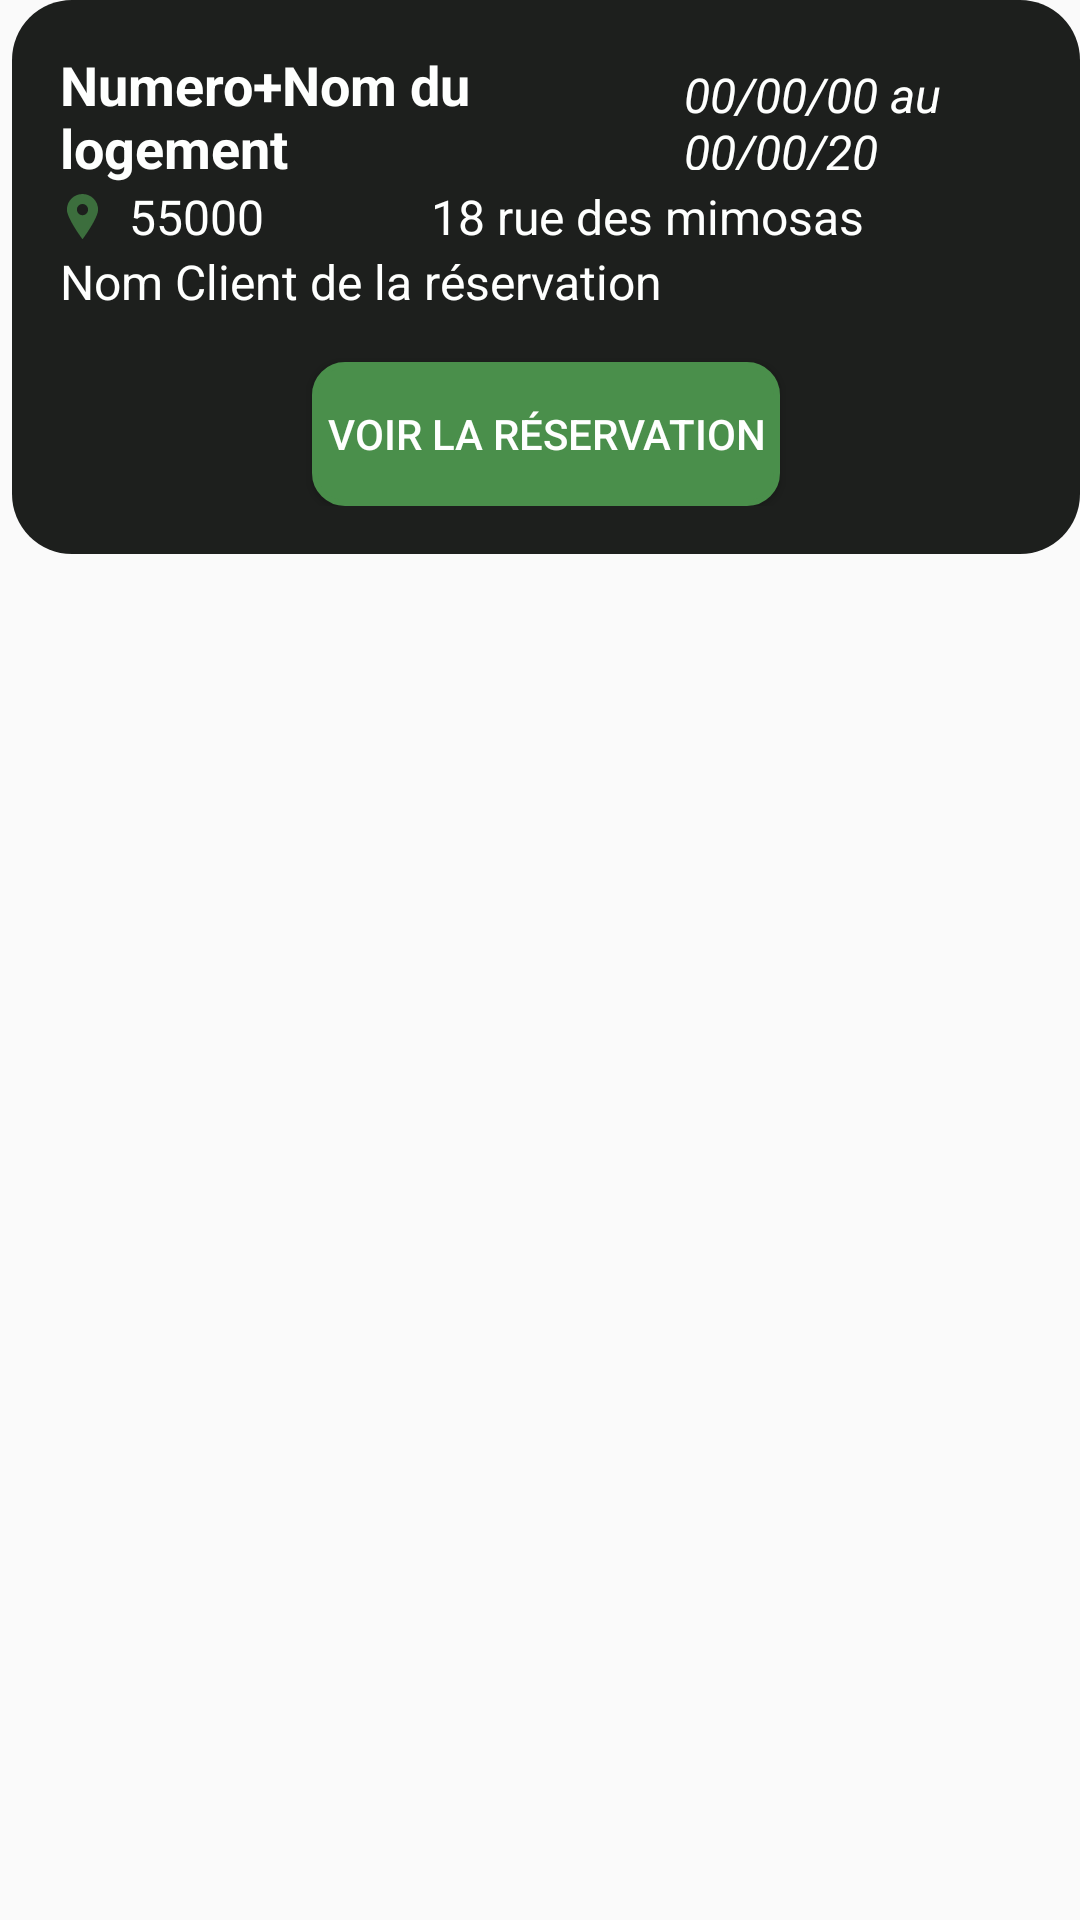

Reconstruct the res/layout file that produces this screen, plus the resources it refers to.
<!-- AndroidManifest.xml: application theme Theme.Oioj -->
<!-- res/layout/mr_reservations_card.xml -->
<LinearLayout xmlns:android="http://schemas.android.com/apk/res/android"
    xmlns:app="http://schemas.android.com/apk/res-auto"
    android:layout_width="match_parent"
    android:layout_height="match_parent"
    android:orientation="vertical">

    <LinearLayout
        android:id="@+id/reservationsCardMR"
        android:layout_width="match_parent"
        android:layout_height="wrap_content"
        android:layout_marginStart="4dp"
        android:layout_marginBottom="16dp"
        android:background="@drawable/carddynamic"
        android:orientation="vertical"
        android:padding="16dp">

        <LinearLayout
            android:layout_width="match_parent"
            android:layout_height="wrap_content"
            android:gravity="center_vertical"
            android:orientation="horizontal">

            <TextView
                android:id="@+id/titleCardMR"
                android:layout_width="203dp"
                android:layout_height="wrap_content"
                android:layout_marginEnd="8dp"
                android:layout_weight="1"
                android:text="Numero+Nom du logement"
                android:textColor="@color/txtWhite"
                android:textSize="18sp"
                android:textStyle="bold" />

            <TextView
                android:id="@+id/dateReservationMR"
                android:layout_width="116dp"
                android:layout_height="36dp"
                android:text="00/00/00 au 00/00/20"
                android:textColor="@color/txtWhite"
                android:textSize="16sp"
                android:textStyle="italic" />

        </LinearLayout>

        <LinearLayout
            android:layout_width="match_parent"
            android:layout_height="wrap_content"
            android:gravity="center_vertical"
            android:orientation="horizontal">

            <TextView
                android:id="@+id/txtCodePostalMR"
                android:layout_width="wrap_content"
                android:layout_height="wrap_content"
                android:layout_weight="1"
                android:drawableLeft="@drawable/ic_location"
                android:drawablePadding="8dp"
                android:text="55000"
                android:textColor="@color/txtWhite"
                android:textSize="16sp" />

            <TextView
                android:id="@+id/txtRueMR"
                android:layout_width="wrap_content"
                android:layout_height="wrap_content"
                android:layout_weight="1"
                android:drawablePadding="8dp"
                android:text="18 rue des mimosas"
                android:textColor="@color/txtWhite"
                android:textSize="16sp" />

        </LinearLayout>

        <TextView
            android:id="@+id/nomClientMR"
            android:layout_width="wrap_content"
            android:layout_height="wrap_content"
            android:layout_weight="1"
            android:drawablePadding="8dp"
            android:text="Nom Client de la réservation"
            android:textColor="@color/txtWhite"
            android:textSize="16sp" />

        <Button
            android:id="@+id/confirmBtnMR"
            android:layout_width="wrap_content"
            android:layout_height="wrap_content"
            android:layout_gravity="center_horizontal"
            android:layout_marginTop="16dp"
            android:background="@drawable/green_button_background"
            android:padding="5dp"
            android:text="Voir la réservation"
            android:textColor="@color/txtWhite" />
    </LinearLayout>

    

</LinearLayout>
<!-- resources referenced by this layout -->
<resources>
  <color name="txtWhite">#FEFFFE</color>
  <!-- drawable carddynamic (drawable) -->
  <shape xmlns:android="http://schemas.android.com/apk/res/android"
      android:shape="rectangle">
      <solid android:color="@color/PrimaryDYNAMICCard" /> 
      <corners android:radius="20dp" /> 
  </shape>
  <!-- drawable green_button_background (drawable) -->
  <selector xmlns:android="http://schemas.android.com/apk/res/android">
      <item android:state_pressed="true" android:state_checked="false">
          <shape>
              <solid android:color="@color/ButtonGreenPressed" />
              <corners android:radius="10dp" />
              <stroke
                  android:width="2dp"
                  android:color="@color/ButtonGreenPressed"
                  />
          </shape>
      </item>
      <item android:state_checked="true">
          <shape>
              <solid android:color="@color/ButtonGreenPressed" />
              <corners android:radius="10dp" />
              <stroke
                  android:width="2dp"
                  android:color="@color/ButtonGreenPressed"
                  />
          </shape>
      </item>
      <item>
          <shape>
              <solid android:color="@color/ButtonGreen" />
              <corners android:radius="10dp" />
              <stroke
                  android:width="2dp"
                  android:color="@color/ButtonGreen"
                  />
          </shape>
      </item>
  </selector>
  <!-- drawable ic_location (drawable) -->
  <vector xmlns:android="http://schemas.android.com/apk/res/android" xmlns:aapt="http://schemas.android.com/aapt"
      android:viewportWidth="395.71"
      android:viewportHeight="395.71"
      android:width="15dp"
      android:height="15dp">
      <path
          android:pathData="M197.849 0C122.131 0 60.531 61.609 60.531 137.329c0 72.887 124.591 243.177 129.896 250.388l4.951 6.738c0.579 0.792 1.501 1.255 2.471 1.255c0.985 0 1.901 -0.463 2.486 -1.255l4.948 -6.738c5.308 -7.211 129.896 -177.501 129.896 -250.388C335.179 61.609 273.569 0 197.849 0zM197.849 88.138c27.13 0 49.191 22.062 49.191 49.191c0 27.115 -22.062 49.191 -49.191 49.191c-27.114 0 -49.191 -22.076 -49.191 -49.191C148.658 110.2 170.734 88.138 197.849 88.138z"
          android:fillColor="@color/PrimaryTxtGreen" />
  </vector>
  <style name="Theme.Oioj" parent="Theme.AppCompat.DayNight.NoActionBar">
          
          <item name="colorPrimary">@android:color/white</item>
          <item name="colorPrimaryVariant">@android:color/white</item>
          <item name="colorOnPrimary">@android:color/white</item>
          
          <item name="colorSecondary">@android:color/transparent</item>
          <item name="colorSecondaryVariant">@android:color/transparent</item>
          <item name="colorOnSecondary">@android:color/transparent</item>
          
          <item name="android:statusBarColor">@android:color/transparent</item>
          
      </style>
  <color name="PrimaryDYNAMICCard">#1d1f1d</color>
  <color name="ButtonGreenPressed">#7BA87B</color>
  <color name="ButtonGreen">#4A8F4B</color>
  <color name="PrimaryTxtGreen">#3c6e3d</color>
</resources>
